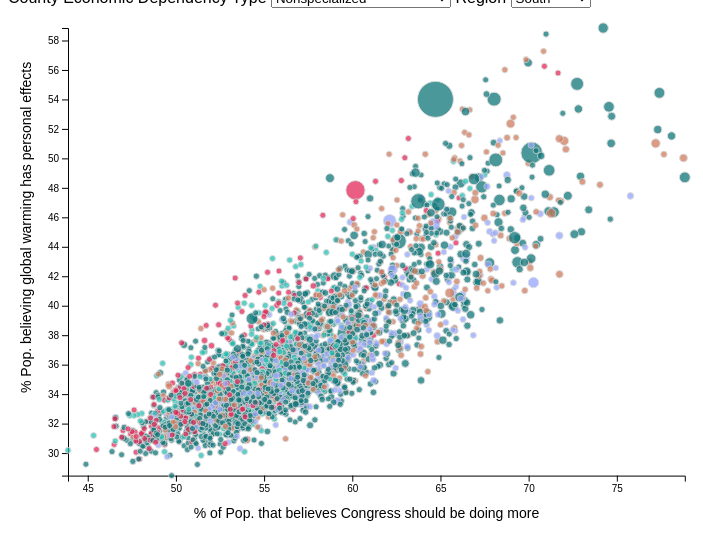
D3 v5 page, settled after 360 driven frames (6 s of simulated time); the page loaded 1 data file(s).


// ── main.js
/**
 * CONSTANTS AND GLOBALS
 * */
const width = window.innerWidth * 0.7,
  height = window.innerHeight * 0.7,
  margin = { top: 20, bottom: 70, left: 60, right: 40 },
  radius = 5;

const colors = ["#94a6fd", "#8fb856", "#cf7b5d", "#27bfb3", "#e22959", "#0f767a"];

/** these variables allow us to access anything we manipulate in
 * init() but need access to in draw().
 * All these variables are empty before we assign something to them.*/
let svg;
let xScale;
let yScale;

/**
 * APPLICATION STATE
 * */
let state = {
  data: [],
  selectedCounties: "All",
  selectedRegion: "All",
  //selectedX: "congress",
  //selectedY: "personal",
};


/**
 * LOAD DATA
 * */
d3.csv("../data/county_data_out_dec28.csv", d3.autoType).then(raw_data => {
  console.log("raw_data", raw_data);
  state.data = raw_data;
  init();
});

/**
 * INITIALIZING FUNCTION
 * this will be run *one time* when the data finishes loading in
 * */
function init() {
  
  // SCALES
  xScale = d3
    .scaleLinear()
    .domain(d3.extent(state.data, d => d['congress']))
    .range([margin.left, width - margin.right]);

  yScale = d3
    .scaleLinear()
    .domain(d3.extent(state.data, d => d['personal']))
    .range([height - margin.bottom, margin.top]);

  circScale = d3
    .scaleLinear()
    .domain(d3.extent(state.data, d => d['tot_pop']))
    .range([3,18]);

  // AXES
  const xAxis = d3.axisBottom(xScale);
  const yAxis = d3.axisLeft(yScale);

  // UI ELEMENT SETUP
  // add dropdown (HTML selection) for interaction
  // HTML select reference: https://developer.mozilla.org/en-US/docs/Web/HTML/Element/select
  const selectElement = d3.select("#dropdown").on("change", function() {
    console.log("new selected category is", this.value);
    // `this` === the selectElement
    // this.value holds the dropdown value a user just selected
    state.selectedCounties = this.value;
    draw(); // re-draw the graph based on this new selection
  });

  const selectReg = d3.select("#dropdown_reg").on("change",function() {
    console.log("new selected Region variable is",this.value);
    state.selectedRegion = this.value;
    draw();
  });


  // get the Economic Type Dependency data categories
  let econTypes = new Set(d3.map(state.data,function(d) {return d.Economic_Type_Label;}).keys());
  econTypes.add("All");
  econTypes.delete("NA");
  console.log(econTypes);

  let regions = new Set(d3.map(state.data,function(d) {return d.Region;}).keys());
  regions.add("All");
  regions.delete("NA");
  console.log(regions);

  // add in dropdown options from the unique values in the data
  selectElement
    .selectAll("option")
    .data(Array.from(econTypes)) // unique data values-- (hint: to do this programmatically take a look `Sets`)
    .join("option")
    .attr("value", d => d)
    .text(d => d);

  selectReg
    .selectAll("option")
    .data(Array.from(regions)) // unique data values-- (hint: to do this programmatically take a look `Sets`)
    .join("option")
    .attr("value", d => d)
    .text(d => d);


  // create an svg element in our main `d3-container` element
  svg = d3
    .select("#d3-container")
    .append("svg")
    .attr("width", width)
    .attr("height", height);

  // add the xAxis
  
  svg
    .append("g")
    .attr("class", "axis x-axis")
    .attr("transform", `translate(0,${height - margin.bottom})`)
    .call(xAxis)
    .append("text")
    .attr("class", "axis-label-horiz")
    .attr("x", "50%")
    .attr("dy", "3em")
    .text("% of Pop. that believes Congress should be doing more");

  // add the yAxis
  svg
    .append("g")
    .attr("class", "axis y-axis")
    .attr("transform", `translate(${margin.left},0)`)
    .call(yAxis)
    .append("text")
    .attr("class", "axis-label-vert")
    .attr("y", "-10%")
    .attr("dx", "3em")
    .attr("writing-mode", "vertical-rl")
    .text("% Pop. believing global warming has personal effects");

  draw(); // calls the draw function
}

/**
 * DRAW FUNCTION
 * we call this everytime there is an update to the data/state
 * */
function draw() {
  // filter the data for the selected categories
  let filteredData = state.data;

  // if there is selectedCounties, filter the data before mapping it to our elements
  if (state.selectedCounties !== "All") {
    filteredData = state.data.filter(d => d.Economic_Type_Label === state.selectedCounties);
    if (state.selectedRegion !== "All") {
      filteredData = filteredData.filter(d => d.Region === state.selectedRegion);
    }
  }
  // if the Region gets selected first, we should still be able to filter the data
  if (state.selectedRegion !== "All") {
    filteredData = state.data.filter(d => d.Region === state.selectedRegion);
    if (state.selectedCounties !== "All") {
      filteredData = filteredData.filter(d => d.Economic_Type_Label === state.selectedCounties);
    }
  }
  

  const dot = svg
    .selectAll(".dot")
    .data(filteredData, d => d.FIPS) // use `d.name` as the `key` to match between HTML and data elements
    .join(
      enter =>
        // enter selections -- all data elements that don't have a `.dot` element attached to them yet
        enter
          .append("circle")
          .attr("class", "dot") // Note: this is important so we can identify it in future updates
          .attr("stroke", "lightgrey")
          .attr("opacity", 0.75)
          .attr("fill", d => {
            if (d.Economic_Type_Label === "Recreation") return colors[0];
            else if (d.Economic_Type_Label === "Manufacturing") return colors[1];
            else if (d.Economic_Type_Label === "Federal/State Government") return colors[2];
            else if (d.Economic_Type_Label === "Farming") return colors[3];
            else if (d.Economic_Type_Label === "Mining") return colors[4];
            else return colors[5];
          })
          .attr("r", 0)
          .attr("cy", d => yScale(d['personal']))
          .attr("cx", d => xScale(d['congress'])) // initial value - to be transitioned
          .call(enter =>
            enter
              .transition() // initialize transition
              .delay(d => d['congress']) // delay on each element
              .duration(750) // duration 500ms
              .attr("r", d => circScale(d['tot_pop']))
          ),
      update =>
        update.call(update =>
          // update selections -- all data elements that match with a `.dot` element
          update
            .transition()
            .duration(375)
            .attr("stroke", "black")
            .transition()
            .duration(375)
            .attr("stroke", "lightgrey")
        ),
      exit =>
        exit.call(exit =>
          // exit selections -- all the `.dot` element that no longer match to HTML elements
          exit
            .transition()
            .delay(d => d['congress'])
            .duration(500)
            .attr("r", 0)
            .remove()
        )
    );
}


### data: ../data/county_data_out_dec28.csv
FIPS, State_abv, County_Name, oil_change_group, gas_change_group, oil_gas_change_group, happening, happeningOppose, human, humanOppose, consensus, consensusOppose, affectweather, affectweatherOppose, worried, worriedOppose, harmplants, harmplantsOppose, futuregen, futuregenOppose, devharm, devharmOppose, harmUS, harmUSOppose
1001, AL, Autauga County, Status Quo, Status Quo, Status Quo, 59.48, 19.78, 46.97, 40.04, 36.18, 34.86, 48.94, 7.905, 48.05, 51.95, 59.04, 26.97, 58.37, 26.43, 51.67, 31.33, 49.42, 37.19
1003, AL, Baldwin County, Status Quo, H_Decline, H_Decline, 60.06, 21.93, 46.13, 39.81, 35.71, 37.55, 51.12, 8.317, 48.79, 51.13, 60.1, 27, 58.81, 27.75, 51.55, 33.62, 49.1, 39.64
1005, AL, Barbour County, Status Quo, Status Quo, Status Quo, 67.86, 11.59, 51.93, 37.13, 41.49, 25.58, 57.9, 5.785, 57.34, 42.53, 65.03, 17.55, 62.63, 18.03, 57.63, 21.67, 56.56, 26.33
1007, AL, Bibb County, Status Quo, Status Quo, Status Quo, 58.23, 20.05, 45.59, 41.58, 34.48, 34.13, 49.33, 7.891, 47.42, 52.47, 58.16, 26.37, 56.38, 26.89, 50.27, 31.33, 49.24, 36.34
1009, AL, Blount County, Status Quo, Status Quo, Status Quo, 52.96, 26.37, 44.09, 41.15, 32.14, 38.18, 43.86, 9.276, 43.38, 56.55, 55.53, 31.59, 54.7, 31.92, 47.58, 37.12, 45.72, 42.86
1011, AL, Bullock County, Status Quo, Status Quo, Status Quo, 73.92, 6.529, 56.73, 32.68, 48.91, 18.11, 64.02, 4.116, 64.65, 35.24, 70.16, 11.87, 67.56, 12.38, 64.06, 14.59, 63.4, 18.35
1013, AL, Butler County, Status Quo, Status Quo, Status Quo, 65.76, 13.13, 50.48, 38.05, 39.8, 27.9, 55.71, 6.099, 54.52, 45.45, 63.46, 19.4, 61.49, 19.56, 55.88, 23.46, 54.69, 28.39
1015, AL, Calhoun County, Status Quo, Status Quo, Status Quo, 61.09, 19.26, 49.09, 37.95, 37.74, 32.9, 52.41, 7.489, 50.56, 49.37, 60.57, 24.42, 59.27, 24.55, 52.74, 29.56, 50.78, 35.28
1017, AL, Chambers County, Status Quo, Status Quo, Status Quo, 64.4, 14.28, 48.89, 39.43, 39.3, 29.13, 54.1, 6.476, 52.86, 47.12, 62.17, 20.51, 59.97, 21.24, 54.4, 25.27, 52.76, 30.33
1019, AL, Cherokee County, Status Quo, Status Quo, Status Quo, 56.16, 24.06, 44.87, 41.29, 33.43, 37.8, 47.49, 8.793, 45.68, 54.21, 56.92, 29.81, 55.47, 30.3, 48.56, 35.26, 47.24, 40.53
1021, AL, Chilton County, Status Quo, Status Quo, Status Quo, 56.41, 22.94, 45.86, 39.97, 34.41, 35.18, 48.01, 8.123, 46.5, 53.45, 57.99, 28.47, 56.55, 29.1, 50.25, 33.06, 49.18, 37.9
1023, AL, Choctaw County, Status Quo, Status Quo, Status Quo, 65.7, 13.11, 50.76, 37.58, 40.33, 27.49, 55.64, 6.084, 54.97, 44.97, 63.63, 19.18, 61.73, 19.42, 56.13, 23.47, 54.7, 28.48
1025, AL, Clarke County, Status Quo, Status Quo, Status Quo, 64.96, 12.6, 49.8, 38.04, 38.83, 26.8, 54.14, 5.777, 55.22, 44.75, 63.52, 18.87, 61.75, 18.84, 56.57, 22.29, 55.67, 26.96
1027, AL, Clay County, Status Quo, Status Quo, Status Quo, 56.31, 21.93, 44.41, 42.49, 32.65, 36.06, 47.61, 8.394, 45.97, 53.93, 56.75, 27.89, 55.04, 28.4, 48.56, 33.24, 47.52, 38.2
1029, AL, Cleburne County, Status Quo, Status Quo, Status Quo, 55.62, 24.39, 47.09, 37.42, 36.44, 34.71, 44.31, 8.602, 46.06, 53.84, 57.19, 29.45, 57.44, 29.5, 49.66, 34.84, 47.24, 40.95
1031, AL, Coffee County, Status Quo, Status Quo, Status Quo, 59.45, 21.46, 46.24, 39.94, 35.7, 35.84, 48.61, 8.112, 47.15, 52.88, 59.09, 27.62, 57.75, 28.32, 51.66, 31.8, 49.36, 37.94
1033, AL, Colbert County, Status Quo, Status Quo, Status Quo, 60.68, 19.19, 47.54, 40.04, 36.86, 34.18, 49.62, 7.726, 49.35, 50.65, 60.06, 24.87, 59.61, 24.28, 52.04, 29.93, 49.24, 36.63
1035, AL, Conecuh County, H_Growth, H_Growth, H_Growth, 62.17, 13.92, 47.65, 41.45, 35.83, 29.94, 54.03, 6.444, 51.84, 48.18, 60.43, 20.38, 58.12, 20.34, 52.93, 24.39, 51.76, 29.17
1037, AL, Coosa County, Status Quo, Status Quo, Status Quo, 62.62, 15.3, 48.87, 38.65, 38, 28.96, 52.74, 6.601, 52.72, 47.17, 61.76, 21.43, 59.87, 21.85, 54.19, 25.78, 53.38, 30.5
1039, AL, Covington County, Status Quo, Status Quo, Status Quo, 57.58, 22.31, 45.66, 40.08, 35.31, 35.65, 46.45, 8.37, 47.05, 52.84, 57.49, 27.79, 56.47, 27.75, 49.56, 33.6, 47.73, 39.28
1041, AL, Crenshaw County, Status Quo, Status Quo, Status Quo, 61.15, 17.45, 48.17, 38.96, 37.14, 31.2, 51.13, 7.105, 50.87, 49.03, 60.83, 23.53, 59.17, 23.97, 53.08, 28.21, 52.04, 33.22
1043, AL, Cullman County, Status Quo, Status Quo, Status Quo, 51.42, 27.14, 43.08, 42.11, 32.38, 38.15, 44.44, 9.348, 42.05, 57.98, 54.82, 33.01, 53.16, 34.54, 46.56, 39.01, 45.4, 43.59
1045, AL, Dale County, Status Quo, Status Quo, Status Quo, 59.41, 20.69, 47.04, 39.73, 35.98, 34.53, 48.85, 7.932, 48.54, 51.4, 58.65, 27.39, 57.73, 27.31, 51.27, 31.97, 49.07, 37.59
1047, AL, Dallas County, Status Quo, Status Quo, Status Quo, 71.68, 7.927, 55.12, 34.6, 44.91, 21.79, 62.16, 4.579, 62.02, 37.96, 68.26, 13.59, 66.42, 13.21, 62.03, 16.29, 60.55, 20.82
1049, AL, DeKalb County, Status Quo, Status Quo, Status Quo, 57.47, 23.39, 46.39, 39.71, 34.38, 35.13, 47.2, 8.714, 46.83, 53.03, 57.09, 28.41, 56.23, 28.66, 49.14, 33.97, 47.45, 39.49
1051, AL, Elmore County, Status Quo, Status Quo, Status Quo, 59.12, 20.64, 47.14, 40.29, 36.35, 34.31, 49.3, 7.866, 48.33, 51.63, 59.18, 26.81, 57.73, 27.08, 51.42, 31.54, 49.61, 36.95
1053, AL, Escambia County, H_Decline, H_Decline, H_Decline, 58.09, 17.87, 46.59, 41.18, 33.45, 33.42, 48.89, 7.459, 48.44, 51.52, 58.26, 24.22, 56.2, 24.97, 50.8, 28.79, 49.22, 34.09
1055, AL, Etowah County, Status Quo, Status Quo, Status Quo, 58.64, 20.22, 46.27, 40.45, 38.03, 34.69, 49.92, 7.913, 48.16, 51.84, 59.35, 25.15, 58.39, 25.02, 51.42, 30.95, 49.48, 36.87
1057, AL, Fayette County, Status Quo, Status Quo, Status Quo, 56.68, 21.61, 45.51, 40.87, 33.77, 35.76, 46.09, 8.292, 46.49, 53.42, 57.35, 28.29, 56.21, 28.65, 49.47, 33.33, 48.02, 38.63
1059, AL, Franklin County, Status Quo, Status Quo, Status Quo, 58.38, 20.76, 47.94, 38.85, 36.12, 33.4, 48.94, 7.945, 49.06, 50.84, 59.49, 26.94, 58.27, 27.46, 51.61, 32.04, 50.34, 37.17
1061, AL, Geneva County, Status Quo, Status Quo, Status Quo, 56.65, 22.58, 45.11, 41, 33.58, 35.99, 46.75, 8.498, 45.72, 54.18, 57.3, 28.32, 55.45, 29.79, 49.23, 33.71, 47.99, 39.16
… [head cut at 6 KiB]